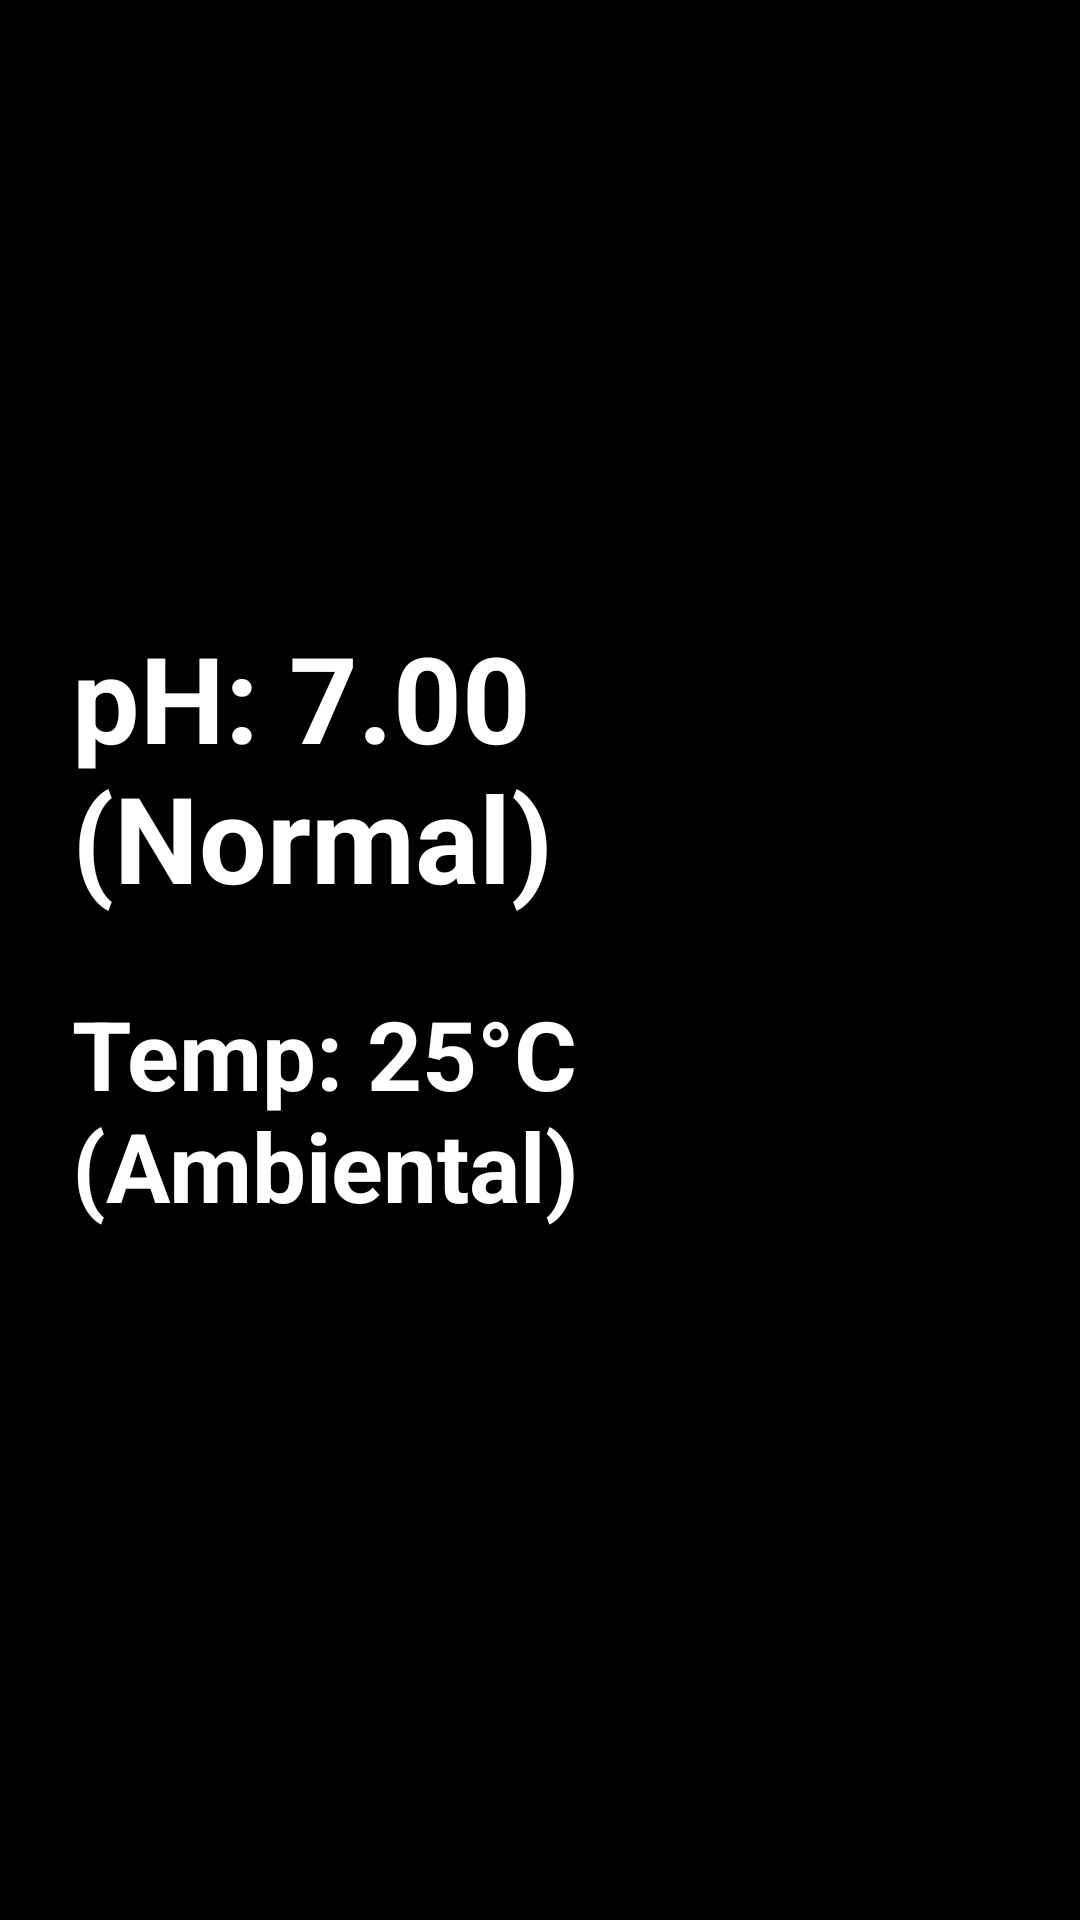

Produce the Android XML layout that renders to this screen, including the resource entries it uses.
<!-- AndroidManifest.xml: application theme Theme.Hydraware -->
<!-- res/layout/fragment_home.xml -->
<?xml version="1.0" encoding="utf-8"?>
<LinearLayout xmlns:android="http://schemas.android.com/apk/res/android"
    android:layout_width="match_parent"
    android:layout_height="match_parent"
    android:orientation="vertical"
    android:gravity="center"
    android:background="@color/background_dark"
    android:padding="24dp">

    <TextView
        android:id="@+id/textPhValue"
        android:layout_width="wrap_content"
        android:layout_height="wrap_content"
        android:text="pH: 7.00 (Normal)"
        android:textSize="40sp"
        android:textStyle="bold"
        android:textColor="@color/text_white"
        android:layout_marginBottom="24dp" />

    <TextView
        android:id="@+id/textTempValue"
        android:layout_width="wrap_content"
        android:layout_height="wrap_content"
        android:text="Temp: 25°C (Ambiental)"
        android:textSize="32sp"
        android:textStyle="bold"
        android:textColor="@color/text_white"
        android:layout_marginBottom="24dp" />

</LinearLayout>
<!-- resources referenced by this layout -->
<resources>
  <color name="background_dark">#000000</color>
  <color name="text_white">#FFFFFF</color>
  <style name="Theme.Hydraware" parent="Theme.MaterialComponents.DayNight.DarkActionBar">
          <item name="colorPrimary">#22223A</item>
          <item name="colorPrimaryVariant">#1A1026</item>
          <item name="colorOnPrimary">#FFFFFF</item>
          <item name="android:windowBackground">#1A1026</item>
          <item name="android:textColor">#FFFFFF</item>
          <item name="android:colorBackground">#1A1026</item>
          <item name="android:colorForeground">#FFFFFF</item>
          <item name="colorSurface">#22223A</item>
          <item name="colorOnSurface">#FFFFFF</item>
          <item name="colorAccent">#FF4081</item>
          <item name="android:navigationBarColor">#1A1026</item>
          <item name="android:statusBarColor">#1A1026</item>
          
          <item name="colorSecondary">@color/teal_200</item>
          <item name="colorSecondaryVariant">@color/teal_700</item>
          <item name="colorOnSecondary">@color/black</item>
          
      </style>
  <color name="teal_200">#FF03DAC5</color>
  <color name="teal_700">#FF018786</color>
  <color name="black">#000000</color>
</resources>
